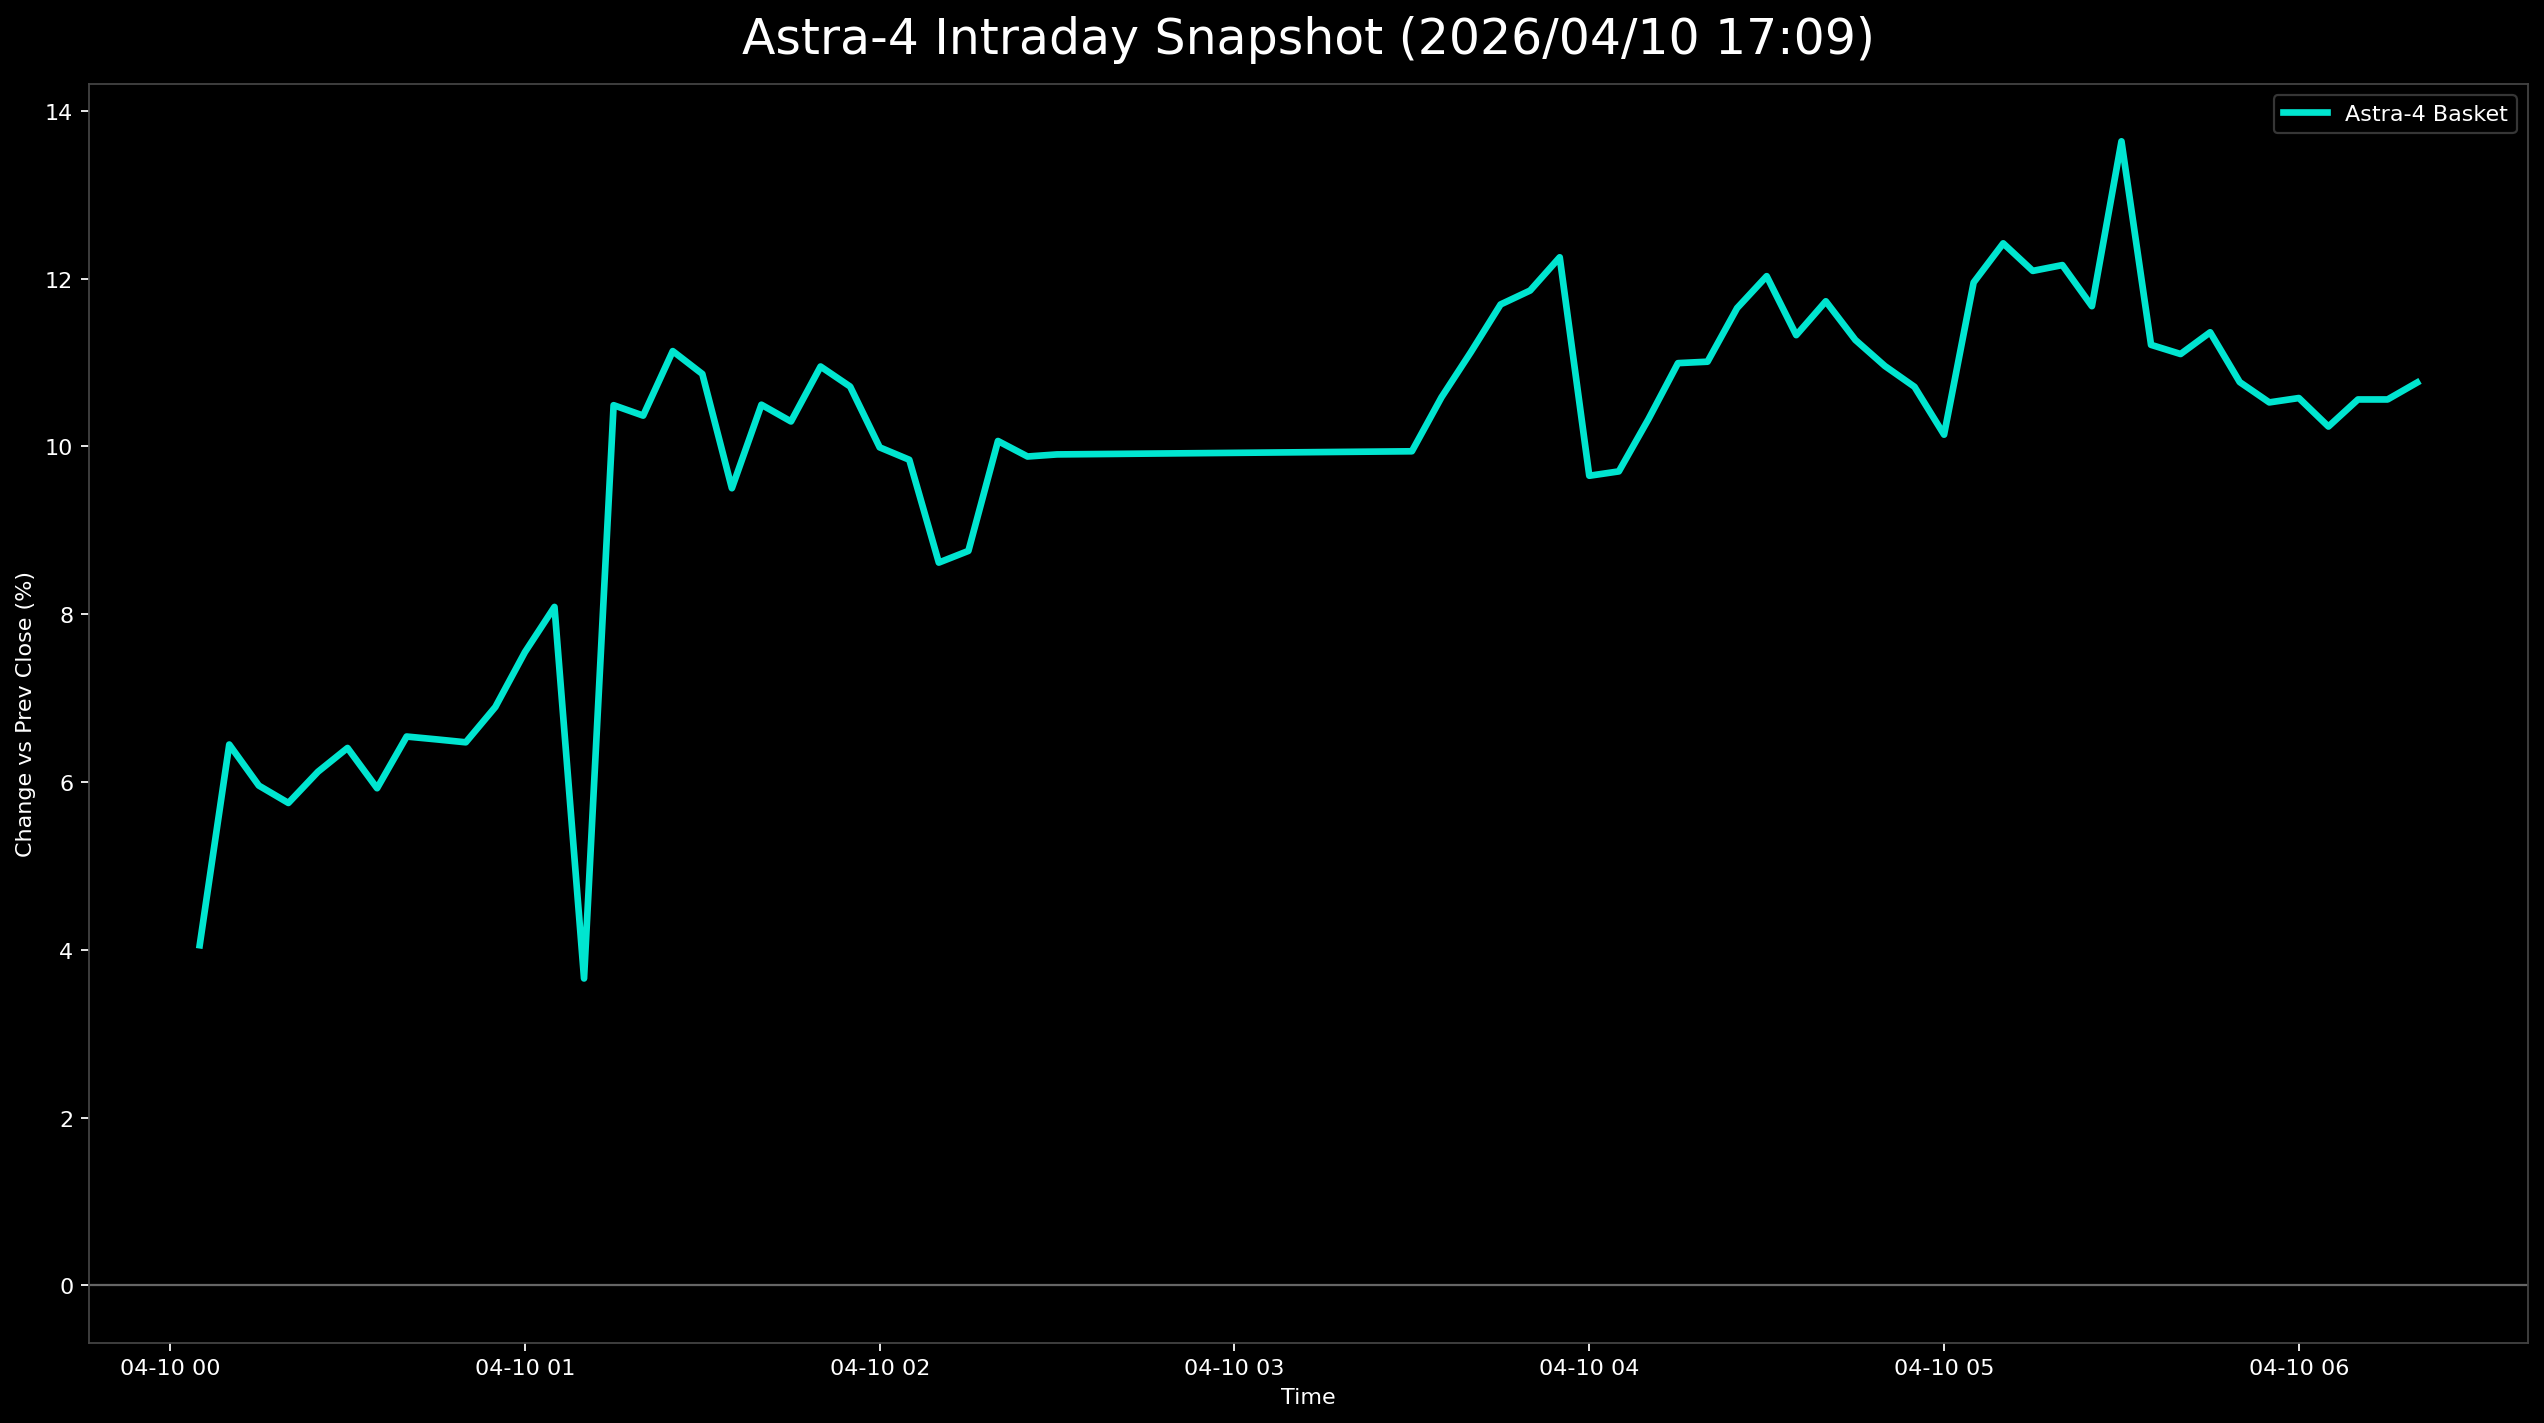

The table this chart was drawn from, first rows:
日時, 9348.T, 402A.T, 186A.T, Astra4_mean
2026-04-10 00:05:00+00:00, 0.07221, , 0.008878, 0.04054
2026-04-10 00:10:00+00:00, 0.06565, 0.114, 0.01372, 0.06447
2026-04-10 00:15:00+00:00, 0.05689, 0.1105, 0.0113, 0.05957
2026-04-10 00:20:00+00:00, 0.04376, 0.1263, 0.002421, 0.0575
2026-04-10 00:25:00+00:00, 0.05033, 0.1333, 0.0, 0.06122
2026-04-10 00:30:00+00:00, 0.04158, 0.1474, 0.003228, 0.06406
2026-04-10 00:35:00+00:00, 0.04376, 0.1316, 0.002421, 0.05925
2026-04-10 00:40:00+00:00, 0.04376, 0.1509, 0.001614, 0.06542
2026-04-10 00:45:00+00:00, 0.03939, 0.1526, 0.003228, 0.06508
2026-04-10 00:50:00+00:00, 0.03282, 0.1509, 0.01049, 0.06473
2026-04-10 00:55:00+00:00, 0.03939, 0.1561, 0.0113, 0.06894
2026-04-10 01:00:00+00:00, 0.04376, 0.1649, 0.01776, 0.07548
2026-04-10 01:05:00+00:00, 0.04376, 0.1754, 0.02341, 0.08087
2026-04-10 01:10:00+00:00, 0.04814, , 0.02502, 0.03658
2026-04-10 01:15:00+00:00, 0.07877, 0.1754, 0.06053, 0.1049
2026-04-10 01:20:00+00:00, 0.08315, 0.1649, 0.06295, 0.1037
2026-04-10 01:25:00+00:00, 0.08534, 0.1737, 0.07506, 0.1114
2026-04-10 01:30:00+00:00, 0.08753, 0.1754, 0.06295, 0.1086
2026-04-10 01:35:00+00:00, 0.08315, 0.1632, 0.03874, 0.09502
2026-04-10 01:40:00+00:00, 0.08972, 0.1719, 0.05327, 0.105
2026-04-10 01:45:00+00:00, 0.08534, 0.1719, 0.05165, 0.103
2026-04-10 01:50:00+00:00, 0.08534, 0.1754, 0.0678, 0.1095
2026-04-10 01:55:00+00:00, 0.08315, 0.1737, 0.06457, 0.1071
2026-04-10 02:00:00+00:00, 0.07877, 0.1684, 0.05246, 0.09989
2026-04-10 02:05:00+00:00, 0.07877, 0.1737, 0.04278, 0.09841
2026-04-10 02:10:00+00:00, 0.07221, 0.1491, 0.03713, 0.08615
2026-04-10 02:15:00+00:00, 0.07221, 0.1509, 0.03955, 0.08755
2026-04-10 02:20:00+00:00, 0.07877, 0.1667, 0.0565, 0.1006
2026-04-10 02:25:00+00:00, 0.07877, 0.1579, 0.05973, 0.0988
2026-04-10 02:30:00+00:00, 0.0744, 0.1614, 0.06134, 0.09905
2026-04-10 03:30:00+00:00, 0.06783, 0.1667, 0.06376, 0.09942
2026-04-10 03:35:00+00:00, 0.07877, 0.1702, 0.0686, 0.1059
2026-04-10 03:40:00+00:00, 0.08534, 0.1702, 0.07829, 0.1113
2026-04-10 03:45:00+00:00, 0.09409, 0.1719, 0.08475, 0.1169
2026-04-10 03:50:00+00:00, 0.09409, 0.1737, 0.08797, 0.1186
2026-04-10 03:55:00+00:00, 0.105, 0.1754, 0.08717, 0.1225
2026-04-10 04:00:00+00:00, 0.105, , 0.08797, 0.0965
2026-04-10 04:05:00+00:00, 0.1028, , 0.0912, 0.09702
2026-04-10 04:10:00+00:00, 0.1072, , 0.09927, 0.1032
2026-04-10 04:15:00+00:00, 0.1182, , 0.1017, 0.1099
2026-04-10 04:20:00+00:00, 0.1225, , 0.09766, 0.1101
2026-04-10 04:25:00+00:00, 0.1313, , 0.1017, 0.1165
2026-04-10 04:30:00+00:00, 0.1357, , 0.1049, 0.1203
2026-04-10 04:35:00+00:00, 0.1313, , 0.09524, 0.1133
2026-04-10 04:40:00+00:00, 0.1313, , 0.1033, 0.1173
2026-04-10 04:45:00+00:00, 0.1269, , 0.09847, 0.1127
2026-04-10 04:50:00+00:00, 0.1247, , 0.09443, 0.1096
2026-04-10 04:55:00+00:00, 0.1182, , 0.09605, 0.1071
2026-04-10 05:00:00+00:00, 0.1116, , 0.0912, 0.1014
2026-04-10 05:05:00+00:00, 0.1422, , 0.09685, 0.1195
2026-04-10 05:10:00+00:00, 0.1532, , 0.09524, 0.1242
2026-04-10 05:15:00+00:00, 0.1466, , 0.09524, 0.1209
2026-04-10 05:20:00+00:00, 0.1488, , 0.09443, 0.1216
2026-04-10 05:25:00+00:00, 0.1422, , 0.0912, 0.1167
2026-04-10 05:30:00+00:00, 0.14, 0.1754, 0.09362, 0.1364
2026-04-10 05:35:00+00:00, 0.1379, , 0.08636, 0.1121
2026-04-10 05:40:00+00:00, 0.1357, , 0.08636, 0.111
2026-04-10 05:45:00+00:00, 0.14, , 0.08717, 0.1136
2026-04-10 05:50:00+00:00, 0.1379, , 0.07748, 0.1077
2026-04-10 05:55:00+00:00, 0.1379, , 0.07264, 0.1052
... 5 more rows
